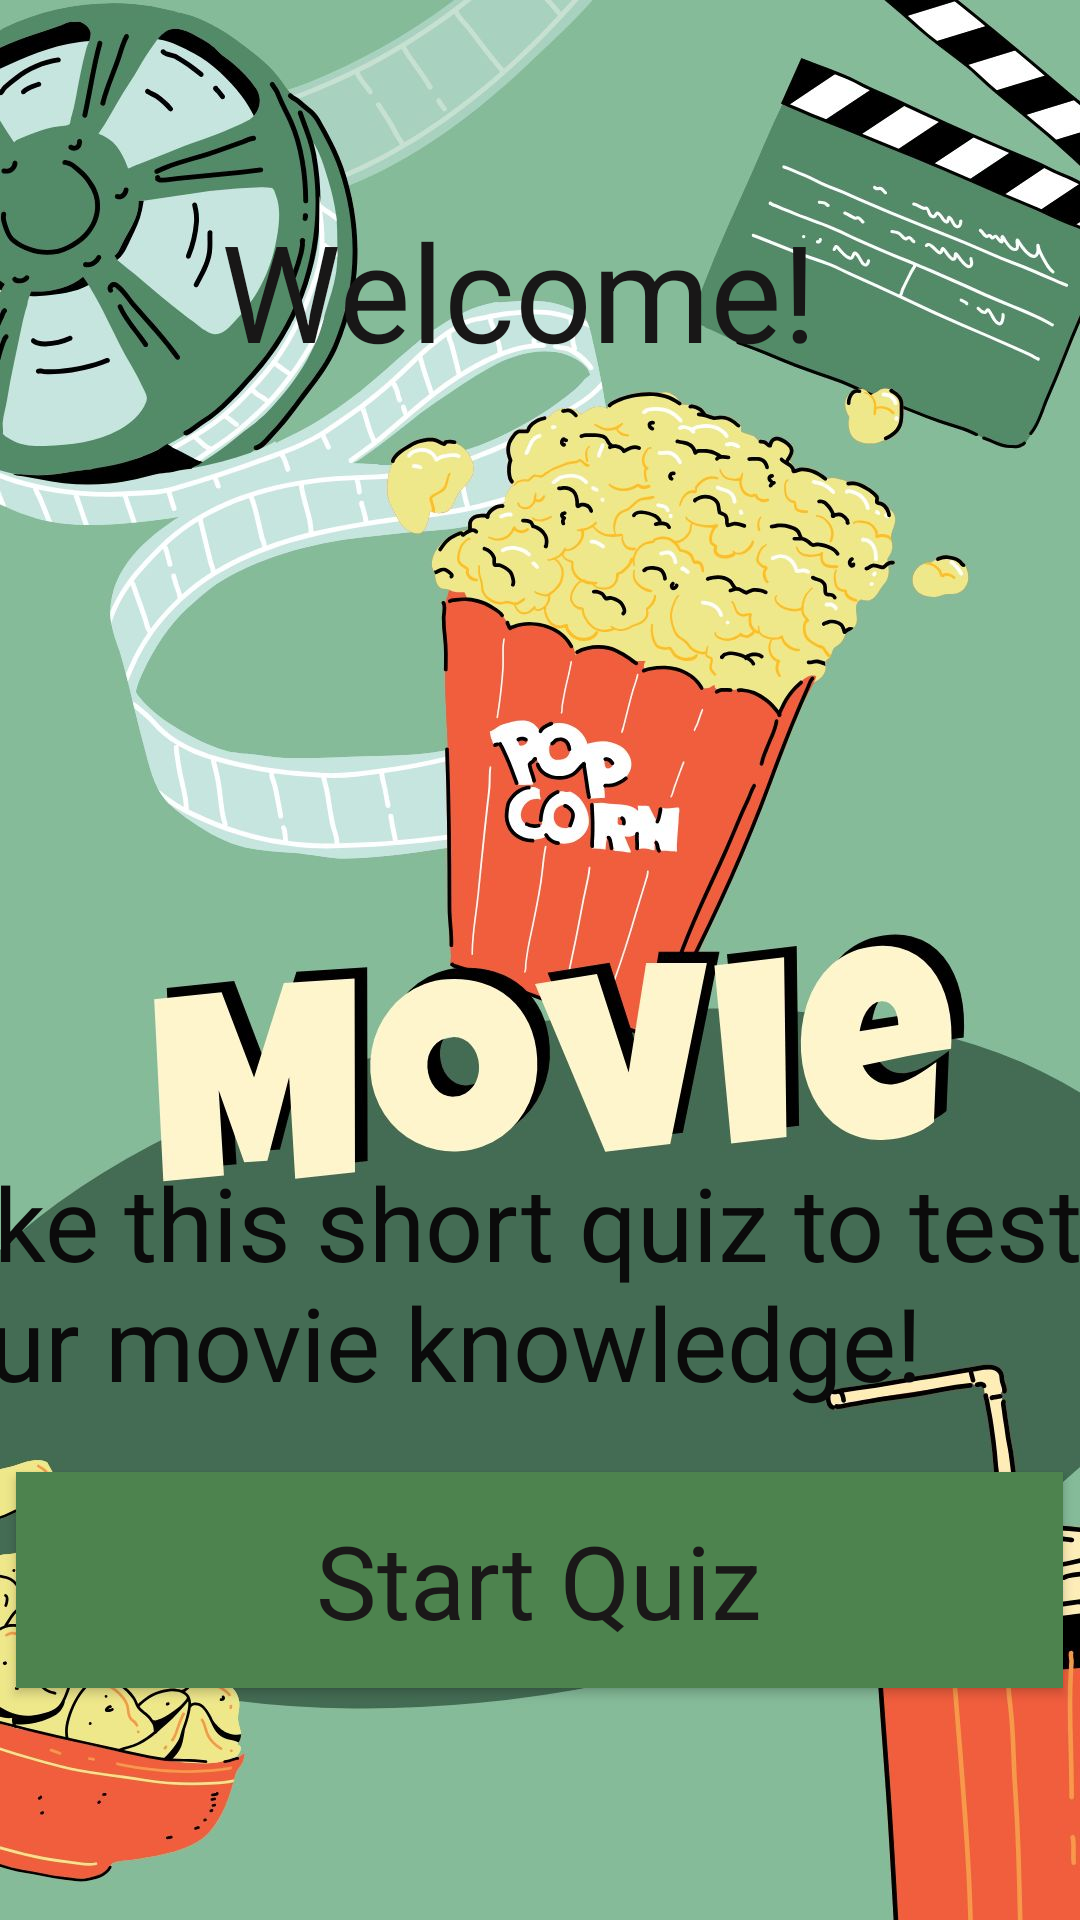

Layout XML and referenced resources for this Android screen:
<!-- AndroidManifest.xml: application theme Theme.MovieTriviaChallengeApp -->
<!-- res/layout/activity_main.xml -->
<?xml version="1.0" encoding="utf-8"?>
<androidx.constraintlayout.widget.ConstraintLayout xmlns:android="http://schemas.android.com/apk/res/android"
    xmlns:app="http://schemas.android.com/apk/res-auto"
    xmlns:tools="http://schemas.android.com/tools"
    android:id="@+id/main"
    android:layout_width="match_parent"
    android:layout_height="match_parent"
    tools:context=".MainActivity">


    <ImageView
        android:id="@+id/imageView2"
        android:layout_width="wrap_content"
        android:layout_height="wrap_content"
        app:layout_constraintBottom_toBottomOf="parent"
        app:layout_constraintStart_toStartOf="parent"
        app:layout_constraintTop_toTopOf="parent"
        app:srcCompat="@drawable/moviequizbackgroundpic" />

    <TextView
        android:id="@+id/textView5"
        android:layout_width="212dp"
        android:layout_height="75dp"
        android:text="Welcome!"
        android:textAppearance="@style/TextAppearance.AppCompat.Display2"
        android:textColor="#181717"
        app:layout_constraintBottom_toBottomOf="@+id/imageView2"
        app:layout_constraintEnd_toEndOf="parent"
        app:layout_constraintHorizontal_bias="0.498"
        app:layout_constraintStart_toStartOf="parent"
        app:layout_constraintTop_toTopOf="parent"
        app:layout_constraintVertical_bias="0.118" />

    <TextView
        android:id="@+id/textView6"
        android:layout_width="440dp"
        android:layout_height="85dp"
        android:text="Take this short quiz to test your movie knowledge!"
        android:textAppearance="@style/TextAppearance.AppCompat.Display1"
        android:textColor="#0B0B0B"
        app:layout_constraintBottom_toBottomOf="parent"
        app:layout_constraintEnd_toEndOf="parent"
        app:layout_constraintHorizontal_bias="0.489"
        app:layout_constraintStart_toStartOf="parent"
        app:layout_constraintTop_toTopOf="parent"
        app:layout_constraintVertical_bias="0.693" />

    <Button
        android:id="@+id/startQuizButton"
        android:layout_width="349dp"
        android:layout_height="72dp"
        android:background="#4D834E"
        android:text="@string/start_quiz"
        android:textAppearance="@style/TextAppearance.AppCompat.Display1"
        android:textColor="#1A1818"
        app:layout_constraintBottom_toBottomOf="@+id/imageView2"
        app:layout_constraintEnd_toEndOf="parent"
        app:layout_constraintHorizontal_bias="0.498"
        app:layout_constraintStart_toStartOf="parent"
        app:layout_constraintTop_toTopOf="parent"
        app:layout_constraintVertical_bias="0.864" />


</androidx.constraintlayout.widget.ConstraintLayout>
<!-- resources referenced by this layout -->
<resources>
  <!-- drawable moviequizbackgroundpic: jpg bitmap (drawable, 182840 bytes) -->
  <string name="start_quiz">Start Quiz</string>
  <style name="Theme.MovieTriviaChallengeApp" parent="Base.Theme.MovieTriviaChallengeApp" />
  <style name="Base.Theme.MovieTriviaChallengeApp" parent="Theme.Material3.DayNight.NoActionBar">
          
          
      </style>
</resources>
